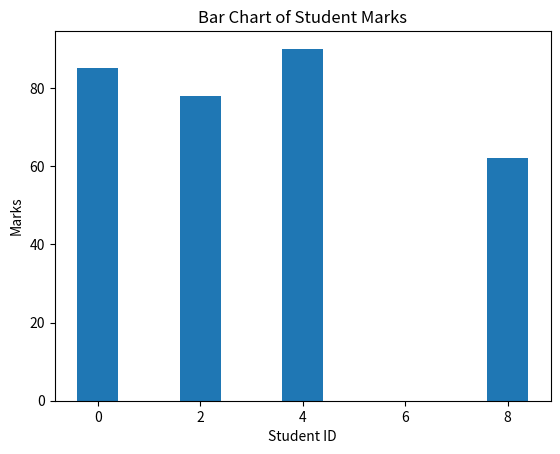
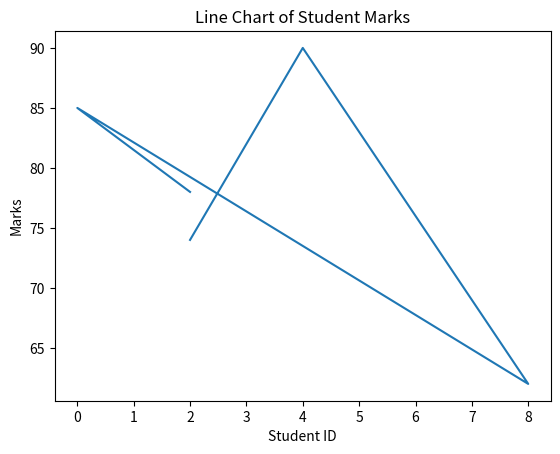

The script that saved these images, in order:
import pandas as pd
import numpy as np
import matplotlib.pyplot as plt
data = {
    "Student_ID": [2,0,8,4,2],
    "Marks": [78,85,62,90,74],
    "Attendance": [80,90,70,95,85]
}
df =pd.DataFrame(data)
#-----------------------------
# Bar chart
#-----------------------------
plt.figure()
plt.bar(df["Student_ID"],df["Marks"])
plt.xlabel("Student ID")
plt.ylabel("Marks")
plt.title("Bar Chart of Student Marks")
plt.show()
#-----------------------------
#Line Plot
#-----------------------------
#line plot
plt.figure()
plt.plot(df["Student_ID"],df["Marks"])
plt.xlabel("Student ID")
plt.ylabel("Marks")
plt.title("Line Chart of Student Marks")
plt.show()
